3-way image classification set "training" from GitHub (misterTNT1/cat-breed-identifier); label vocabulary: persian cat, siamese cat, tabby cat.

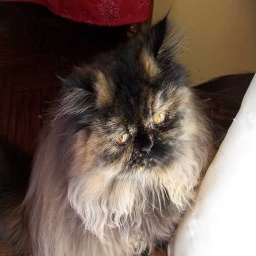
Label: persian cat

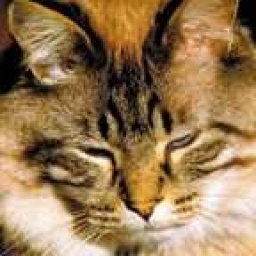
Label: tabby cat

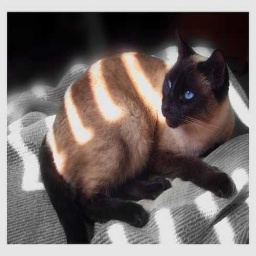
Label: siamese cat

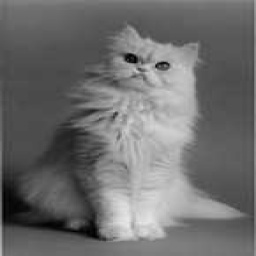
Label: persian cat

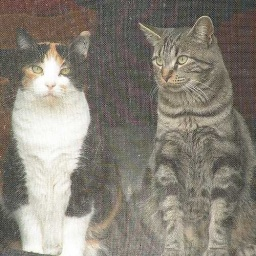
Label: tabby cat

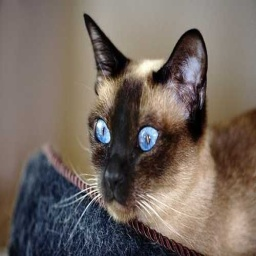
Label: siamese cat
